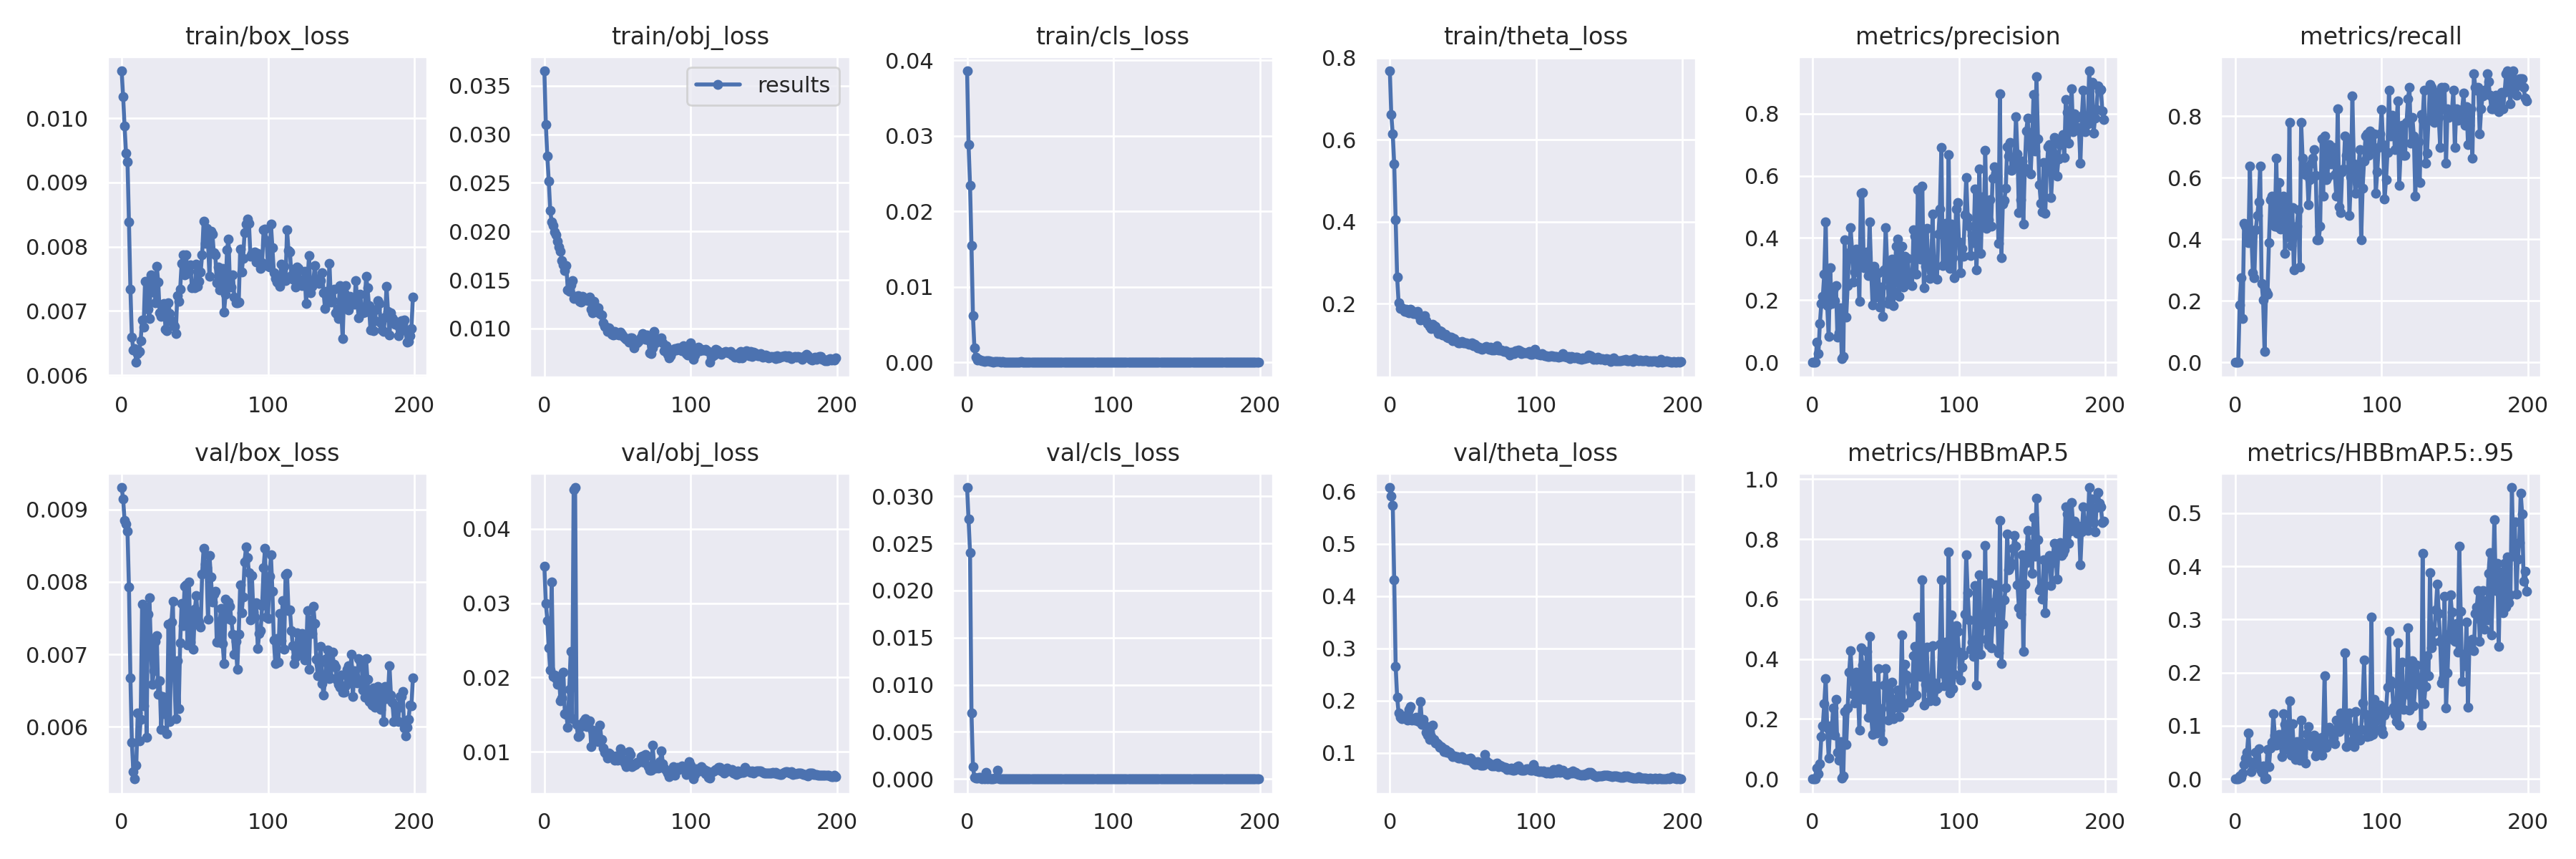

Source data for this figure (header and first rows):
epoch, train/box_loss, train/obj_loss, train/cls_loss, train/theta_loss, metrics/precision, metrics/recall, metrics/HBBmAP.5, metrics/HBBmAP.5:.95, val/box_loss, val/obj_loss, val/cls_loss, val/theta_loss, x/lr0, x/lr1, x/lr2
0, 0.01074, 0.03654, 0.03859, 0.7682, 0, 0, 0, 0, 0.009301, 0.03494, 0.03092, 0.6081, 0.00048, 0.00048, 0.09568
1, 0.01034, 0.03103, 0.02885, 0.661, 0, 0, 0, 0, 0.009146, 0.02994, 0.02757, 0.5913, 0.00097, 0.00097, 0.09127
2, 0.009874, 0.02774, 0.02346, 0.6138, 0, 0, 0, 0, 0.008845, 0.02769, 0.02405, 0.5733, 0.00146, 0.00146, 0.08686
3, 0.009452, 0.02521, 0.01546, 0.5404, 0.06526, 0.1858, 0.0364, 0.005378, 0.008795, 0.02395, 0.007, 0.4307, 0.001949, 0.001949, 0.08245
4, 0.009325, 0.02219, 0.006185, 0.4047, 0.02783, 0.2743, 0.01636, 0.002978, 0.008694, 0.02096, 0.001293, 0.265, 0.002438, 0.002438, 0.07804
5, 0.008382, 0.02095, 0.001903, 0.2644, 0.1249, 0.1416, 0.05038, 0.0117, 0.007924, 0.03287, 0.0001804, 0.2062, 0.002926, 0.002926, 0.07363
6, 0.007338, 0.02064, 0.0007049, 0.203, 0.19, 0.4513, 0.1425, 0.02779, 0.006678, 0.02015, 7.313e-05, 0.1762, 0.003414, 0.003414, 0.06921
7, 0.006588, 0.01995, 0.0003543, 0.1887, 0.2114, 0.4425, 0.1771, 0.03901, 0.005784, 0.0203, 9.7613e-05, 0.1684, 0.003901, 0.003901, 0.0648
8, 0.006392, 0.01964, 0.0004489, 0.1897, 0.2848, 0.4157, 0.252, 0.04974, 0.005386, 0.0198, 0.0001395, 0.1649, 0.004386, 0.004386, 0.06039
9, 0.006414, 0.01895, 0.0002975, 0.1861, 0.4526, 0.3894, 0.3359, 0.08635, 0.005281, 0.01908, 0.0001519, 0.1662, 0.00487, 0.00487, 0.05597
10, 0.006198, 0.01837, 0.0002407, 0.1808, 0.1818, 0.6372, 0.1704, 0.03251, 0.005469, 0.02015, 4.6582e-05, 0.1703, 0.005353, 0.005353, 0.05155
11, 0.006332, 0.01796, 0.0001861, 0.1862, 0.08271, 0.4159, 0.07043, 0.01409, 0.006196, 0.0169, 0.0001686, 0.166, 0.005835, 0.005835, 0.04714
12, 0.006374, 0.01697, 0.0001448, 0.1791, 0.3055, 0.292, 0.1783, 0.02759, 0.005807, 0.01728, 3.7748e-05, 0.1624, 0.006315, 0.006315, 0.04272
13, 0.006541, 0.01654, 0.0001703, 0.1785, 0.1891, 0.2743, 0.1478, 0.03121, 0.0061, 0.02067, 0.0006708, 0.183, 0.006793, 0.006793, 0.03829
14, 0.006862, 0.01594, 0.0001699, 0.186, 0.2337, 0.4318, 0.2363, 0.05016, 0.007694, 0.01512, 4.7518e-06, 0.1888, 0.007269, 0.007269, 0.03387
15, 0.006743, 0.01647, 0.0001779, 0.1823, 0.199, 0.4779, 0.1452, 0.02622, 0.006295, 0.01503, 6.5183e-05, 0.162, 0.007744, 0.007744, 0.02944
16, 0.007465, 0.014, 0.0001063, 0.177, 0.2468, 0.5221, 0.2668, 0.05646, 0.007607, 0.01329, 2.93e-05, 0.1643, 0.008215, 0.008215, 0.02501
17, 0.007454, 0.01385, 9.2161e-05, 0.1763, 0.08106, 0.6372, 0.08855, 0.01797, 0.005856, 0.01844, 5.4833e-05, 0.1621, 0.008685, 0.008685, 0.02058
18, 0.007025, 0.01449, 7.3174e-05, 0.1763, 0.09451, 0.2566, 0.06195, 0.01216, 0.007551, 0.02349, 9.3217e-06, 0.1681, 0.009152, 0.009152, 0.01615
19, 0.006879, 0.01495, 0.0001568, 0.1814, 0.1755, 0.2035, 0.1247, 0.02441, 0.007781, 0.01443, 7.8921e-05, 0.1608, 0.009617, 0.009617, 0.01172
20, 0.007559, 0.01309, 7.3698e-05, 0.1713, 0.01098, 0.0354, 0.003624, 0.0007822, 0.007087, 0.04531, 7.5861e-05, 0.159, 0.009804, 0.009804, 0.009804
21, 0.007289, 0.01333, 8.431e-05, 0.1612, 0.01793, 0.2301, 0.01015, 0.002218, 0.006583, 0.04557, 0.0009066, 0.1985, 0.009804, 0.009804, 0.009804
22, 0.007537, 0.01326, 9.5079e-05, 0.1664, 0.3936, 0.2212, 0.225, 0.05562, 0.00677, 0.01368, 2.5356e-05, 0.1537, 0.009784, 0.009784, 0.009784
23, 0.007128, 0.01335, 5.7893e-05, 0.1636, 0.1457, 0.3894, 0.116, 0.02337, 0.007176, 0.01201, 2.6162e-06, 0.1638, 0.009763, 0.009763, 0.009763
24, 0.007693, 0.01279, 8.6632e-05, 0.1709, 0.2468, 0.5278, 0.238, 0.05833, 0.007257, 0.01221, 2.8972e-05, 0.1529, 0.009742, 0.009742, 0.009742
25, 0.007454, 0.01273, 6.3499e-05, 0.1585, 0.3526, 0.5398, 0.3558, 0.06866, 0.006447, 0.01343, 1.3381e-05, 0.1392, 0.009719, 0.009719, 0.009719
26, 0.006966, 0.01333, 3.9142e-05, 0.1518, 0.4331, 0.4598, 0.4273, 0.1227, 0.006637, 0.01385, 9.4784e-06, 0.133, 0.009695, 0.009695, 0.009695
27, 0.006915, 0.01291, 3.0018e-05, 0.1452, 0.3592, 0.4425, 0.3296, 0.08186, 0.005968, 0.01418, 8.0437e-06, 0.1261, 0.009671, 0.009671, 0.009671
28, 0.006978, 0.01291, 3.0128e-05, 0.1402, 0.2593, 0.6637, 0.283, 0.06318, 0.006416, 0.01446, 2.3034e-05, 0.1303, 0.009646, 0.009646, 0.009646
29, 0.007113, 0.01307, 3.1218e-05, 0.1494, 0.2898, 0.4405, 0.2537, 0.0651, 0.006182, 0.0134, 6.0336e-06, 0.1526, 0.009619, 0.009619, 0.009619
30, 0.006709, 0.01287, 3.434e-05, 0.1459, 0.3644, 0.5841, 0.3564, 0.08382, 0.006301, 0.0136, 1.31e-05, 0.1257, 0.009592, 0.009592, 0.009592
31, 0.006696, 0.01321, 6.3703e-05, 0.1441, 0.3304, 0.4336, 0.2839, 0.06495, 0.005907, 0.01413, 1.8777e-05, 0.1186, 0.009564, 0.009564, 0.009564
32, 0.007125, 0.01201, 2.1618e-05, 0.1355, 0.1967, 0.5221, 0.1628, 0.04271, 0.007411, 0.01073, 4.6522e-06, 0.1188, 0.009535, 0.009535, 0.009535
33, 0.006955, 0.01163, 2.4369e-05, 0.1273, 0.5439, 0.5398, 0.4376, 0.123, 0.006069, 0.01287, 4.7125e-06, 0.1154, 0.009505, 0.009505, 0.009505
34, 0.006852, 0.01276, 6.7183e-05, 0.1338, 0.5468, 0.354, 0.3806, 0.1022, 0.007446, 0.01212, 2.25e-06, 0.1108, 0.009475, 0.009475, 0.009475
35, 0.006808, 0.01226, 3.5243e-05, 0.1321, 0.3051, 0.5044, 0.2657, 0.05526, 0.007728, 0.01144, 3.2943e-06, 0.1117, 0.009443, 0.009443, 0.009443
36, 0.006757, 0.01174, 1.6481e-05, 0.1231, 0.3533, 0.4071, 0.3001, 0.07931, 0.006704, 0.01261, 1.63e-05, 0.1089, 0.009411, 0.009411, 0.009411
37, 0.006649, 0.01212, 8.6801e-05, 0.1243, 0.3557, 0.7788, 0.425, 0.1474, 0.006114, 0.01139, 7.2227e-06, 0.1027, 0.009377, 0.009377, 0.009377
38, 0.007234, 0.01156, 1.4758e-05, 0.1253, 0.279, 0.3805, 0.2063, 0.04537, 0.006911, 0.01354, 2.6004e-05, 0.1067, 0.009343, 0.009343, 0.009343
39, 0.007146, 0.01142, 1.4993e-05, 0.119, 0.4513, 0.5023, 0.4766, 0.1045, 0.006254, 0.01164, 4.6929e-06, 0.1004, 0.009308, 0.009308, 0.009308
40, 0.007342, 0.0106, 1.2297e-05, 0.1163, 0.2993, 0.3009, 0.2155, 0.05557, 0.007163, 0.01049, 4.9986e-06, 0.1018, 0.009273, 0.009273, 0.009273
41, 0.007743, 0.01021, 4.0678e-05, 0.1186, 0.185, 0.4248, 0.1483, 0.03699, 0.007706, 0.009875, 2.967e-06, 0.1004, 0.009236, 0.009236, 0.009236
42, 0.007876, 0.01015, 2.9877e-05, 0.1189, 0.3101, 0.4425, 0.3114, 0.07099, 0.007398, 0.009704, 2.6182e-06, 0.09694, 0.009199, 0.009199, 0.009199
43, 0.007559, 0.009723, 2.0687e-05, 0.1105, 0.2105, 0.4956, 0.2041, 0.05242, 0.007938, 0.009128, 4.7706e-06, 0.09239, 0.009161, 0.009161, 0.009161
44, 0.007878, 0.01008, 1.4728e-05, 0.1143, 0.2258, 0.3097, 0.1539, 0.03582, 0.007954, 0.009844, 1.5801e-06, 0.09375, 0.009122, 0.009122, 0.009122
45, 0.007578, 0.009842, 1.2205e-05, 0.1099, 0.2881, 0.7788, 0.3682, 0.1103, 0.007125, 0.009634, 2.2039e-06, 0.09311, 0.009082, 0.009082, 0.009082
46, 0.007613, 0.009432, 8.7823e-06, 0.1077, 0.1771, 0.6637, 0.1632, 0.04053, 0.008001, 0.009414, 2.1598e-06, 0.09314, 0.009042, 0.009042, 0.009042
47, 0.007719, 0.009303, 1.0551e-05, 0.1042, 0.2423, 0.6372, 0.2357, 0.06763, 0.00717, 0.009254, 3.2032e-06, 0.08931, 0.009, 0.009, 0.009
48, 0.007361, 0.009731, 1.2271e-05, 0.104, 0.1483, 0.6106, 0.1271, 0.03037, 0.007567, 0.008877, 3.4624e-06, 0.08909, 0.008958, 0.008958, 0.008958
49, 0.007386, 0.009419, 8.887e-06, 0.1079, 0.2966, 0.6269, 0.314, 0.08562, 0.007073, 0.009427, 3.948e-06, 0.09237, 0.008916, 0.008916, 0.008916
50, 0.00736, 0.00951, 1.2978e-05, 0.104, 0.434, 0.5133, 0.3694, 0.09906, 0.007619, 0.008888, 2.2419e-06, 0.0887, 0.008873, 0.008873, 0.008873
51, 0.00773, 0.009347, 2.3225e-05, 0.1052, 0.3066, 0.5929, 0.303, 0.07718, 0.007808, 0.008926, 2.5208e-06, 0.08652, 0.008828, 0.008828, 0.008828
52, 0.007378, 0.009617, 1.0408e-05, 0.1037, 0.1896, 0.646, 0.1969, 0.06214, 0.007488, 0.01039, 1.0996e-06, 0.08646, 0.008784, 0.008784, 0.008784
53, 0.007464, 0.009397, 8.8382e-06, 0.102, 0.2032, 0.6637, 0.275, 0.06767, 0.007445, 0.01006, 1.3664e-06, 0.0887, 0.008738, 0.008738, 0.008738
54, 0.00761, 0.009213, 1.838e-05, 0.1012, 0.3325, 0.6903, 0.3239, 0.08259, 0.007376, 0.008994, 2.6749e-06, 0.0859, 0.008692, 0.008692, 0.008692
55, 0.007872, 0.009015, 1.5949e-05, 0.1032, 0.1821, 0.6069, 0.2002, 0.04357, 0.00811, 0.008466, 6.6958e-06, 0.08909, 0.008645, 0.008645, 0.008645
56, 0.008392, 0.008903, 2.259e-05, 0.1044, 0.2257, 0.3982, 0.2402, 0.04958, 0.008462, 0.007971, 2.4018e-06, 0.08543, 0.008598, 0.008598, 0.008598
57, 0.00805, 0.008923, 1.5896e-05, 0.09674, 0.3733, 0.3982, 0.265, 0.05721, 0.008249, 0.008643, 1.6787e-06, 0.0804, 0.00855, 0.00855, 0.00855
58, 0.008281, 0.008595, 8.6142e-06, 0.1008, 0.3966, 0.4425, 0.2971, 0.07666, 0.008193, 0.009963, 2.0791e-06, 0.07715, 0.008501, 0.008501, 0.008501
59, 0.008077, 0.009043, 8.1551e-06, 0.09801, 0.2122, 0.7257, 0.2089, 0.04513, 0.007486, 0.009634, 2.2184e-06, 0.07873, 0.008452, 0.008452, 0.008452
... 140 more rows
